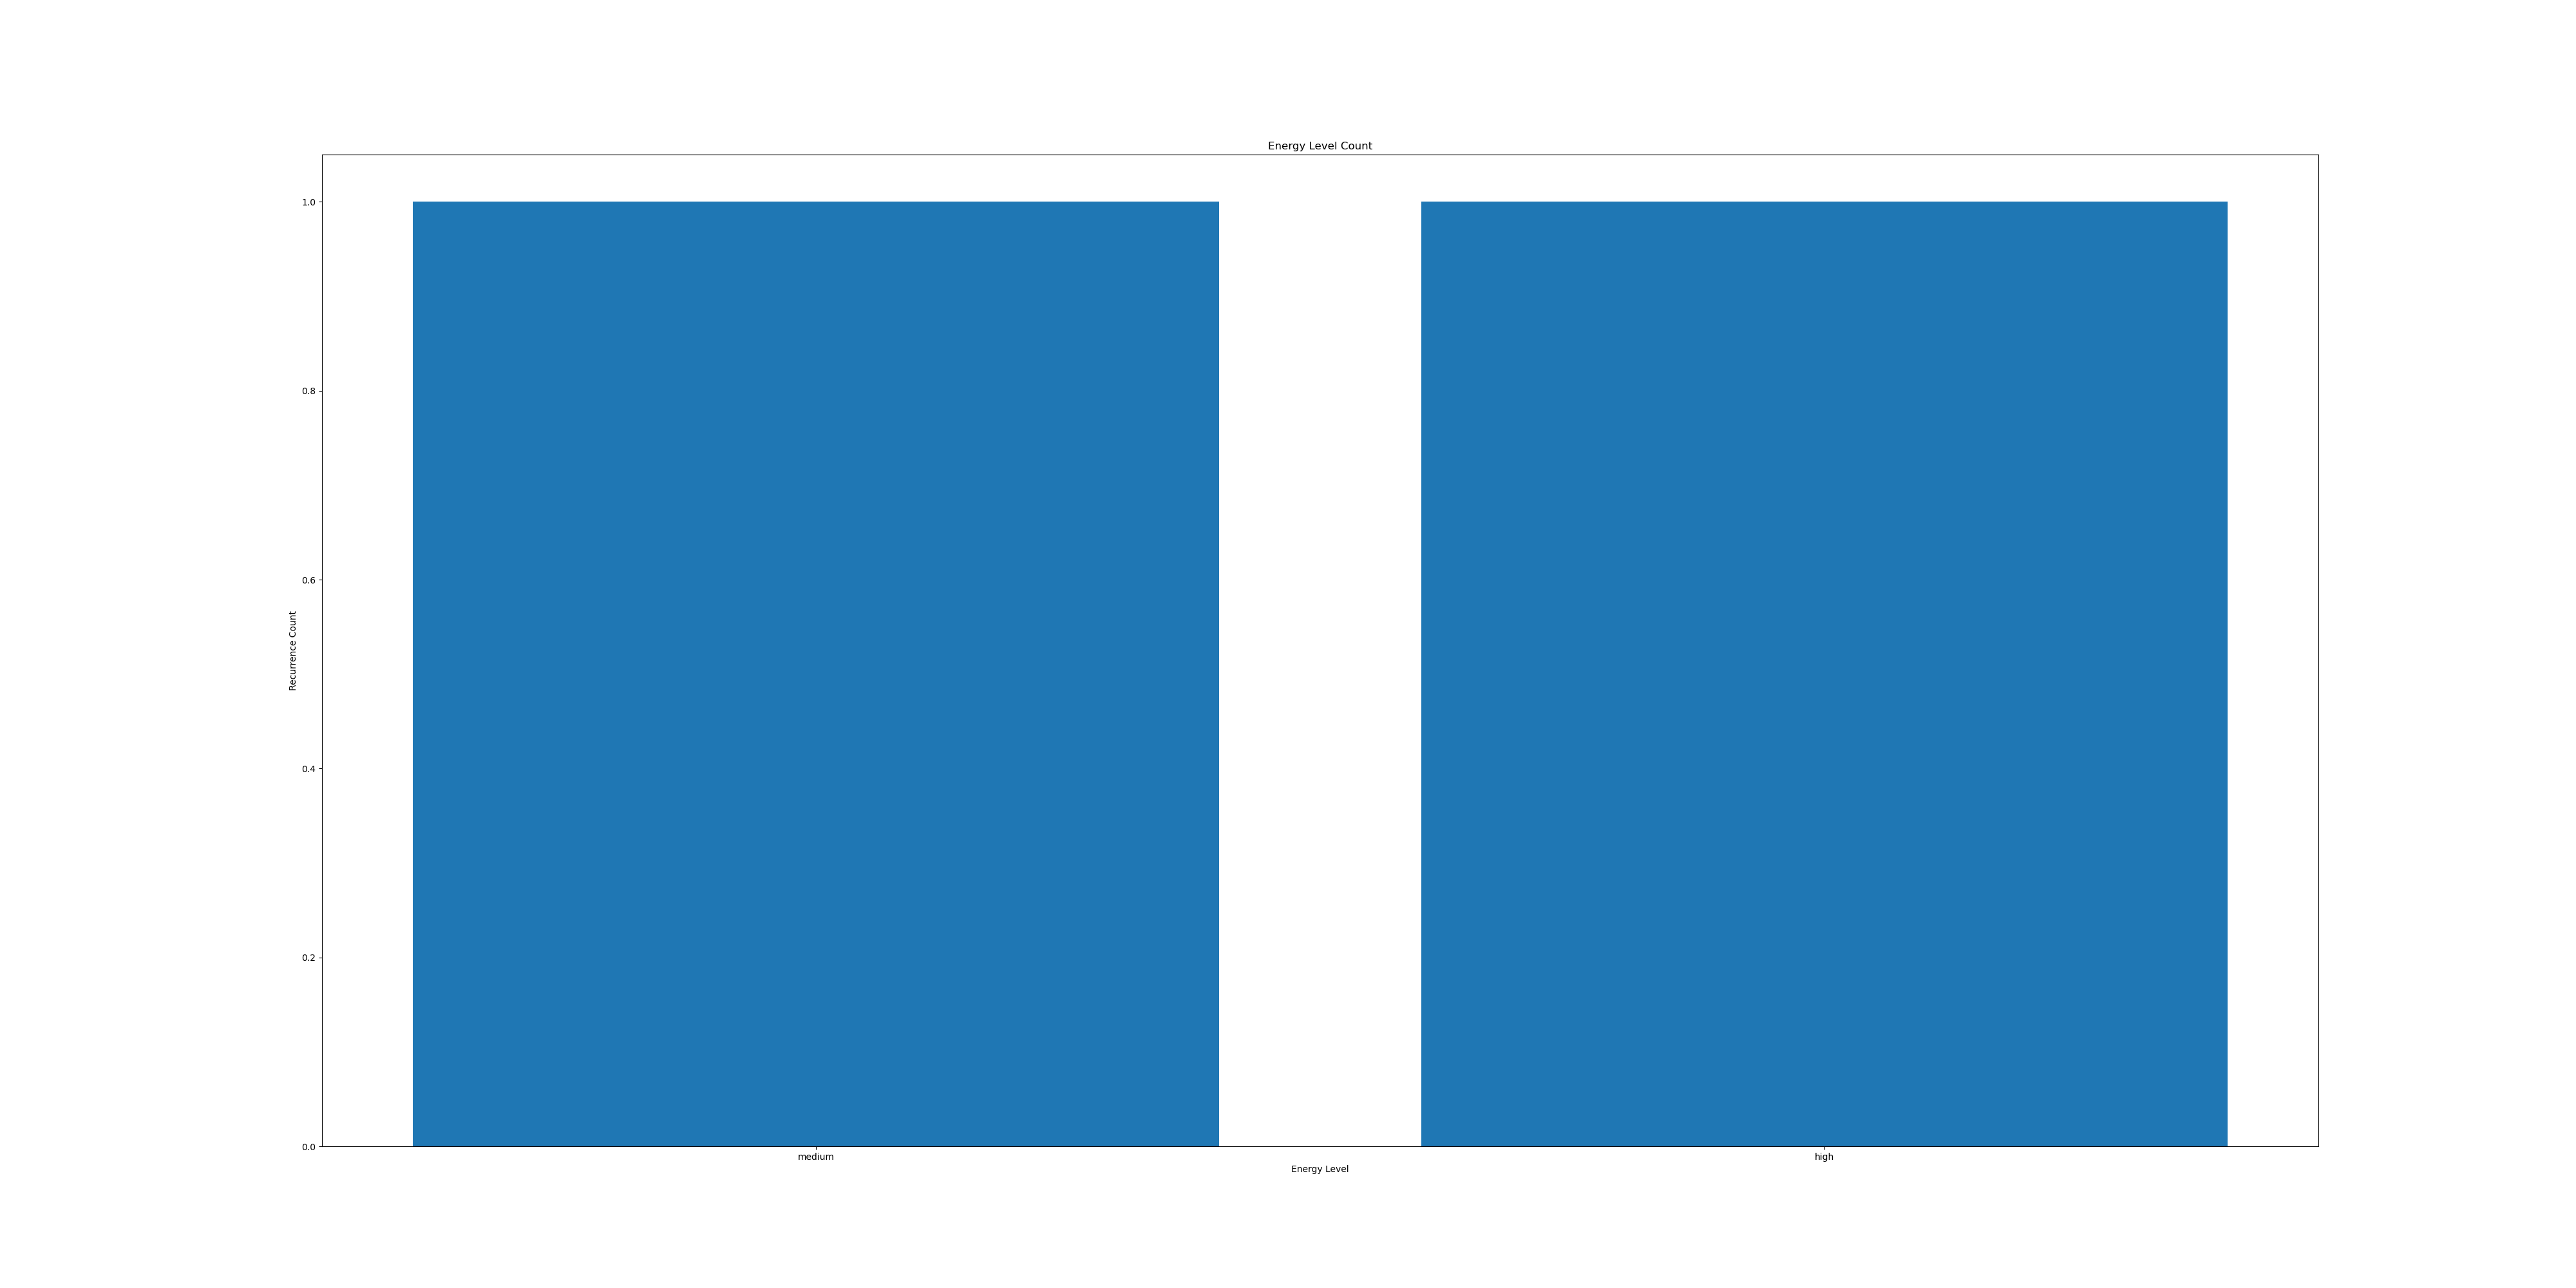

Values plotted in this chart, from the file beside it:
Energy Level, Counter
medium, 1
high, 1
